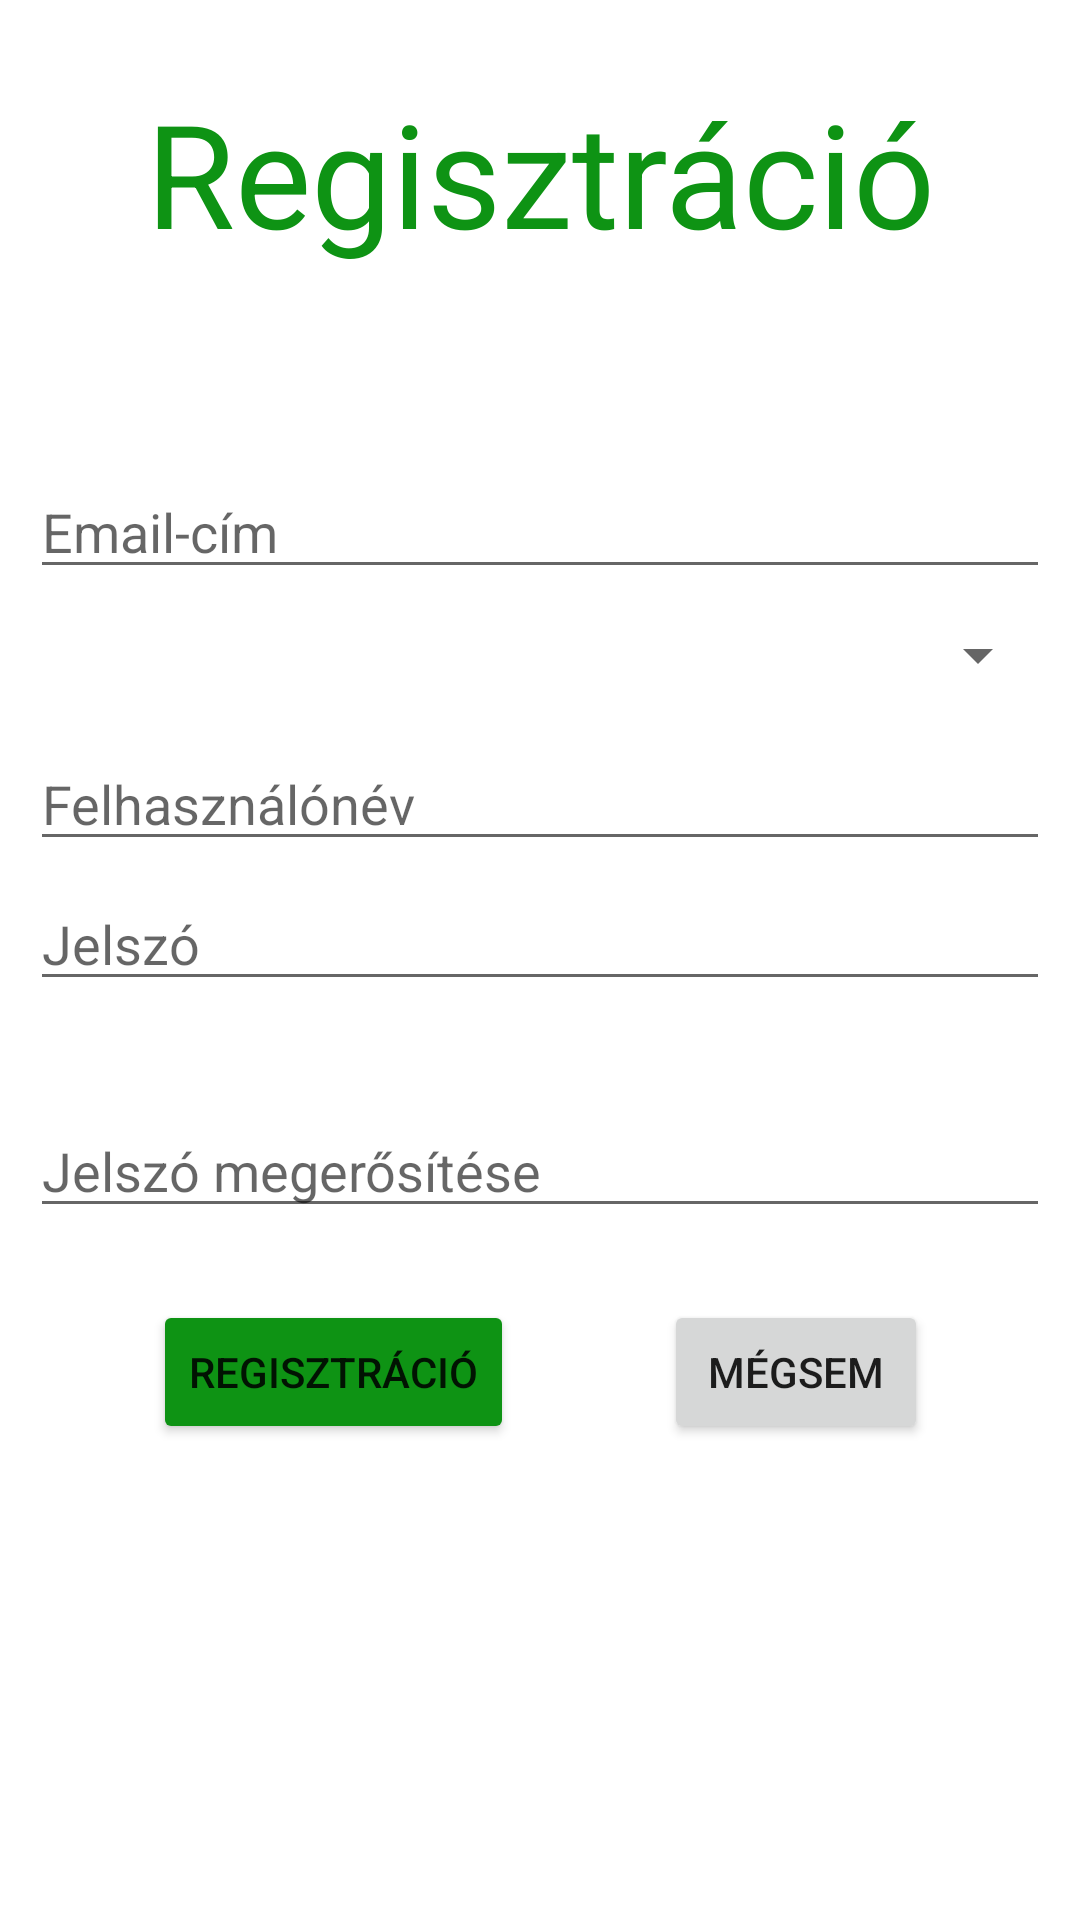

This screen was rendered from an Android layout file. Write that file and the resources it references.
<!-- AndroidManifest.xml: application theme Theme.Mobiljegy -->
<!-- res/layout/activity_register.xml -->
<?xml version="1.0" encoding="utf-8"?>
<androidx.constraintlayout.widget.ConstraintLayout xmlns:android="http://schemas.android.com/apk/res/android"
    xmlns:app="http://schemas.android.com/apk/res-auto"
    xmlns:tools="http://schemas.android.com/tools"
    android:layout_width="match_parent"
    android:layout_height="match_parent"
    tools:context=".RegisterActivity">

    <TextView
        android:id="@+id/textView"
        android:layout_width="297dp"
        android:layout_height="80dp"
        android:text="@string/register"
        android:textAlignment="center"
        android:textColor="#0E9314"
        android:textColorHighlight="#0E9314"
        android:textColorHint="#0E9314"
        android:textColorLink="#0E9314"
        android:textSize="48sp"
        app:layout_constraintBottom_toTopOf="@+id/userEmailEditText"
        app:layout_constraintEnd_toEndOf="parent"
        app:layout_constraintStart_toStartOf="parent"
        app:layout_constraintTop_toTopOf="parent"
        app:layout_constraintVertical_bias="0.336" />

    <EditText
        android:id="@+id/userEmailEditText"
        android:layout_width="match_parent"
        android:layout_height="wrap_content"
        android:ems="10"
        android:hint="@string/email"
        android:inputType="textEmailAddress"
        android:layout_marginLeft="10dp"
        android:layout_marginRight="10dp"
        app:layout_constraintBottom_toBottomOf="parent"
        app:layout_constraintTop_toTopOf="parent"
        app:layout_constraintVertical_bias="0.259"
        tools:layout_editor_absoluteX="0dp" />

    <Spinner
        android:id="@+id/emailSpinner"
        android:layout_width="match_parent"
        android:layout_height="wrap_content"
        android:layout_marginTop="10dp"
        android:layout_marginLeft="10dp"
        android:layout_marginRight="10dp"
        app:layout_constraintTop_toBottomOf="@+id/userEmailEditText"
        />

    <EditText
        android:id="@+id/userNameEditText"
        android:layout_width="match_parent"
        android:layout_height="wrap_content"
        android:layout_marginBottom="300dp"
        android:ems="10"
        android:hint="@string/username"
        android:inputType="text"
        android:layout_marginLeft="10dp"
        android:layout_marginRight="10dp"
        app:layout_constraintBottom_toBottomOf="parent"
        app:layout_constraintTop_toBottomOf="@+id/emailSpinner"
        app:layout_constraintVertical_bias="0.226"
        tools:layout_editor_absoluteX="0dp" />

    <EditText
        android:id="@+id/editText_Password"
        android:layout_width="match_parent"
        android:layout_height="wrap_content"
        android:layout_marginBottom="300dp"
        android:ems="10"
        android:hint="@string/password"
        android:inputType="textPassword"
        android:layout_marginLeft="10dp"
        android:layout_marginRight="10dp"
        app:layout_constraintBottom_toBottomOf="parent"
        app:layout_constraintTop_toBottomOf="@+id/userNameEditText"
        app:layout_constraintVertical_bias="0.469"
        tools:layout_editor_absoluteX="0dp" />

    <EditText
        android:id="@+id/editText_PasswordAgain"
        android:layout_width="match_parent"
        android:layout_height="wrap_content"
        android:ems="10"
        android:hint="@string/passwordagain"
        android:inputType="textPassword"
        android:layout_marginLeft="10dp"
        android:layout_marginRight="10dp"
        app:layout_constraintBottom_toBottomOf="parent"
        app:layout_constraintTop_toBottomOf="@+id/editText_Password"
        app:layout_constraintVertical_bias="0.13"
        tools:layout_editor_absoluteX="0dp" />

    <LinearLayout
        android:layout_width="wrap_content"
        android:layout_height="wrap_content"
        android:layout_centerHorizontal="true"
        android:layout_marginTop="24dp"
        android:orientation="horizontal"
        app:layout_constraintEnd_toEndOf="parent"
        app:layout_constraintStart_toStartOf="parent"
        app:layout_constraintTop_toBottomOf="@+id/editText_PasswordAgain">

        <Button
            android:id="@+id/registerButton"
            android:layout_width="wrap_content"
            android:layout_height="wrap_content"
            android:text="@string/register"
            android:onClick="register"
            app:backgroundTint="#0E9314" />

        <Button
            android:layout_width="wrap_content"
            android:layout_height="wrap_content"
            android:layout_marginStart="50dp"
            android:text="@string/cancel"
            android:onClick="cancel"
            />

    </LinearLayout>


</androidx.constraintlayout.widget.ConstraintLayout>
<!-- resources referenced by this layout -->
<resources>
  <string name="cancel">Mégsem</string>
  <string name="email">Email-cím</string>
  <string name="password">Jelszó</string>
  <string name="passwordagain">Jelszó megerősítése</string>
  <string name="register">Regisztráció</string>
  <string name="username">Felhasználónév</string>
  <style name="Theme.Mobiljegy" parent="Theme.MaterialComponents.DayNight.DarkActionBar">
          
          <item name="colorPrimary">#0E9314</item>
          <item name="colorPrimaryVariant">#0E9314</item>
          <item name="colorOnPrimary">@color/white</item>
          
          <item name="colorSecondary">@color/teal_200</item>
          <item name="colorSecondaryVariant">@color/teal_700</item>
          <item name="colorOnSecondary">@color/black</item>
          
          <item name="android:statusBarColor" tools:targetApi="l">?attr/colorPrimaryVariant</item>
          
      </style>
  <color name="white">#FFFFFFFF</color>
  <color name="teal_200">#FF03DAC5</color>
  <color name="teal_700">#FF018786</color>
  <color name="black">#FF000000</color>
</resources>
